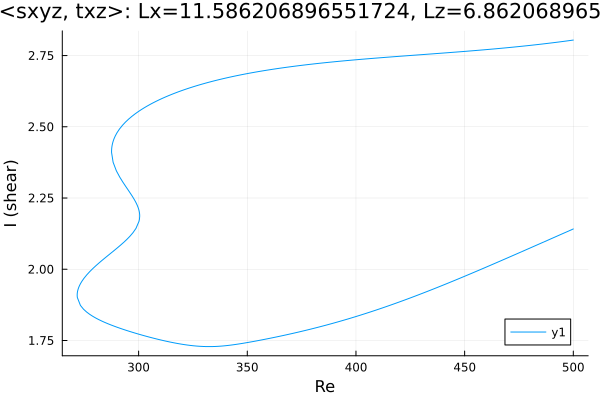

Data behind this chart, as committed beside it:
Re, shear
500.0, 2.804
499.5, 2.804
498, 2.802
496.6, 2.801
495.2, 2.799
493.8, 2.798
492.4, 2.797
491, 2.795
489.6, 2.794
488.1, 2.793
486.7, 2.791
485.3, 2.79
483.9, 2.789
482.5, 2.788
481.1, 2.786
479.7, 2.785
478.2, 2.784
476.8, 2.783
475.4, 2.782
474, 2.781
472.6, 2.78
471.2, 2.779
469.8, 2.778
468.3, 2.777
466.9, 2.776
465.5, 2.775
464.1, 2.774
462.7, 2.773
461.3, 2.772
459.9, 2.771
458.4, 2.77
457, 2.769
455.6, 2.768
454.2, 2.767
452.8, 2.766
451.4, 2.765
450, 2.764
448.5, 2.764
447.1, 2.763
445.7, 2.762
444.3, 2.761
442.9, 2.76
441.5, 2.759
440.1, 2.759
438.6, 2.758
437.2, 2.757
435.8, 2.756
434.4, 2.755
433, 2.755
431.6, 2.754
430.2, 2.753
428.7, 2.752
427.3, 2.751
425.9, 2.751
424.5, 2.75
423.1, 2.749
421.7, 2.748
420.3, 2.747
418.8, 2.747
417.4, 2.746
... 439 more rows
